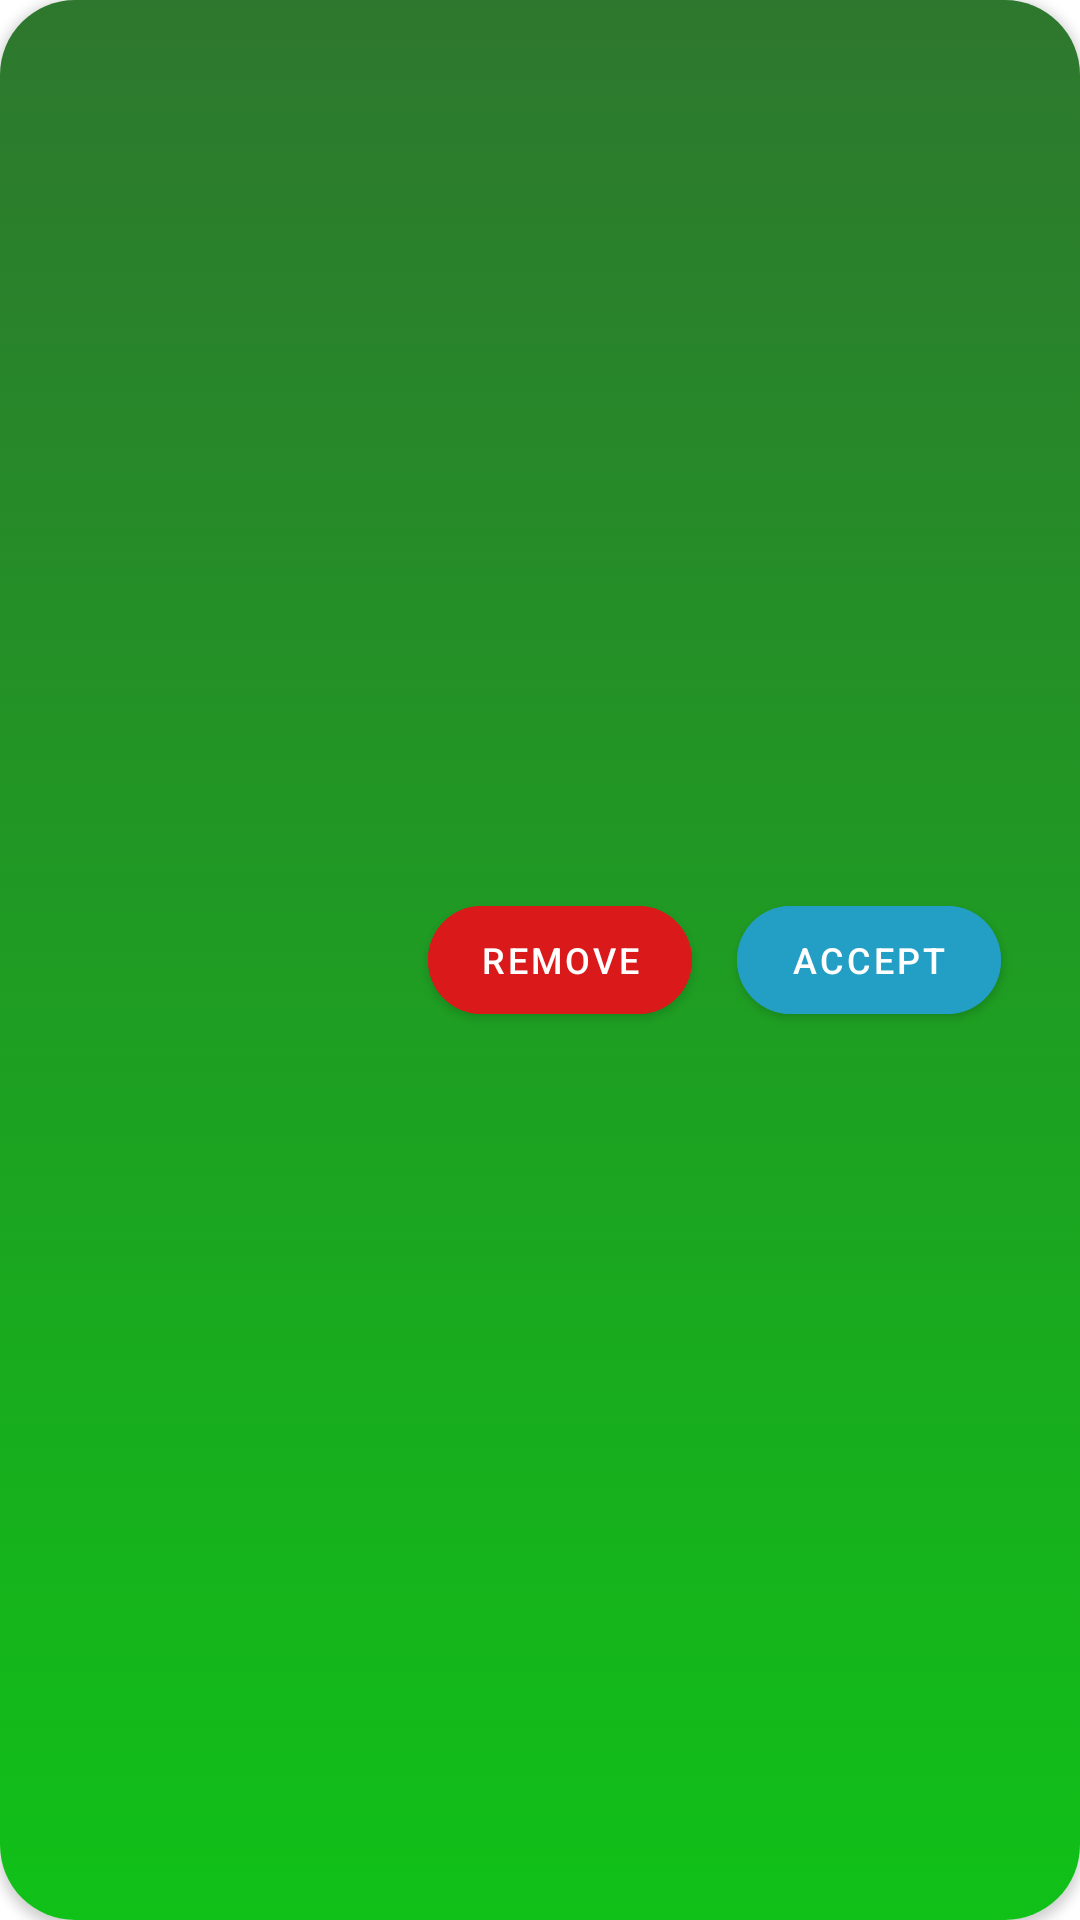

Here is an Android app screen rendered from its layout file. Give the layout XML and the strings, colors and styles it references.
<!-- AndroidManifest.xml: application theme Theme.MyGym -->
<!-- res/layout/gym_request_item.xml -->
<?xml version="1.0" encoding="utf-8"?>
<androidx.cardview.widget.CardView xmlns:android="http://schemas.android.com/apk/res/android"
    android:layout_width="match_parent"
    android:layout_height="wrap_content"
    android:layout_marginTop="8dp"
    android:layout_marginHorizontal="8dp"
    app:cardCornerRadius="25dp"
    xmlns:tools="http://schemas.android.com/tools"
    xmlns:app="http://schemas.android.com/apk/res-auto">

    <androidx.constraintlayout.widget.ConstraintLayout
        android:id="@+id/constraint"
        android:layout_width="match_parent"
        android:layout_height="match_parent"
        android:background="@drawable/gradient_background"
        >
        <TextView
            android:id="@+id/title"
            tools:text="Mohamed Hassan"
            android:textSize="22sp"
            android:textStyle="bold"
            android:layout_marginVertical="30dp"
            android:layout_marginHorizontal="8dp"
            app:layout_constraintTop_toTopOf="parent"
            app:layout_constraintBottom_toBottomOf="parent"
            app:layout_constraintStart_toStartOf="parent"
            android:layout_width="0dp"
            android:layout_height="wrap_content"
            />

        <com.google.android.material.button.MaterialButton
            android:id="@+id/accept_btn"
            android:text="@string/accept"
            android:layout_width="wrap_content"
            android:layout_height="wrap_content"
            android:backgroundTint="@color/blue"
            android:textColor="@color/white"
            android:textSize="12sp"
            app:cornerRadius="999dp"
            app:layout_constraintBottom_toBottomOf="@id/title"
            app:layout_constraintEnd_toEndOf="parent"
            app:layout_constraintHorizontal_bias="0.9"
            app:layout_constraintStart_toEndOf="@id/title"
            app:layout_constraintTop_toTopOf="@id/title"
            />

        <com.google.android.material.button.MaterialButton
            android:id="@+id/remove_btn"
            android:text="@string/remove"
            android:layout_width="wrap_content"
            android:layout_height="wrap_content"
            android:backgroundTint="@color/red"
            android:textColor="@color/white"
            android:textSize="12sp"
            app:cornerRadius="999dp"
            app:layout_constraintBottom_toBottomOf="@id/accept_btn"
            app:layout_constraintEnd_toStartOf="@id/accept_btn"
            app:layout_constraintHorizontal_bias="0.9"
            app:layout_constraintStart_toEndOf="@id/title"
            app:layout_constraintTop_toTopOf="@id/accept_btn"

            />

    </androidx.constraintlayout.widget.ConstraintLayout>

</androidx.cardview.widget.CardView>
<!-- resources referenced by this layout -->
<resources>
  <color name="blue">#239EC4</color>
  <color name="red">#DA1A1A</color>
  <color name="white">#FFFFFFFF</color>
  <!-- drawable gradient_background (drawable) -->
  <?xml version="1.0" encoding="utf-8"?>
  <selector xmlns:android="http://schemas.android.com/apk/res/android">
      <item>
          <shape>
              <gradient
                  android:angle="90"
                  android:startColor="@color/green"
                  android:endColor="@color/dark_green"
                  android:type="linear" />
          </shape>
      </item>
  </selector>
  <string name="accept">Accept</string>
  <string name="remove">Remove</string>
  <style name="Theme.MyGym" parent="Theme.MaterialComponents.DayNight.DarkActionBar">
          
          <item name="colorPrimary">@color/green</item>
          <item name="colorPrimaryVariant">@color/dark_green</item>
          <item name="colorOnPrimary">@color/white</item>
          
          <item name="colorSecondary">@color/green</item>
          <item name="colorSecondaryVariant">@color/green</item>
          <item name="colorOnSecondary">@color/black</item>
          
          <item name="android:statusBarColor" tools:targetApi="l">?attr/colorPrimaryVariant</item>
          <item name="fontFamily">sans-serif-medium</item>
  
          <item name="android:navigationBarColor">?android:colorBackground</item>
          
      </style>
  <color name="green">#10C118</color>
  <color name="dark_green">#2E772E</color>
  <color name="black">#FF000000</color>
</resources>
